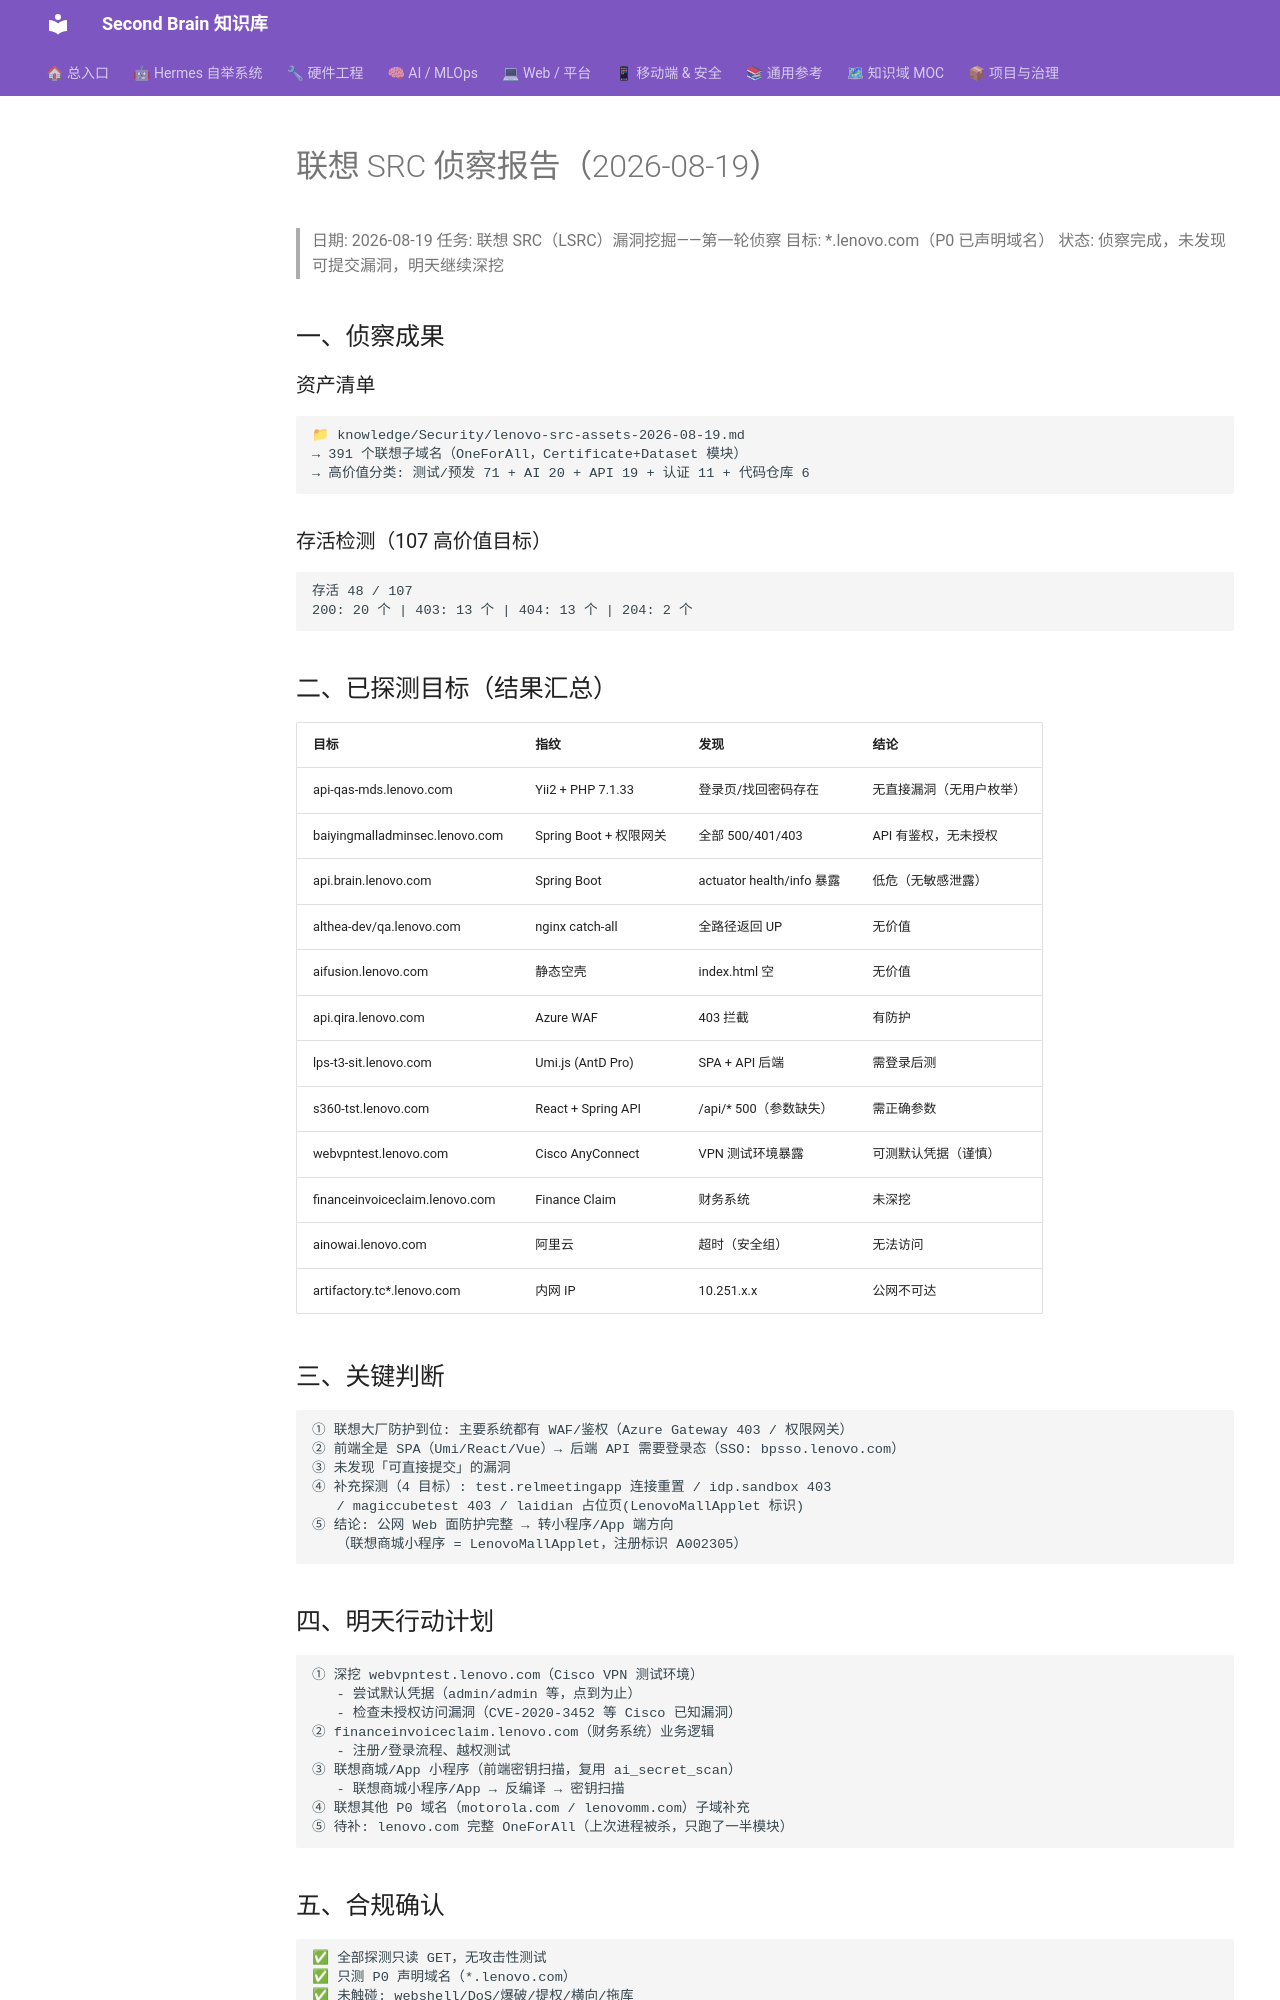

repository: mo9652962-ai/second-brain · page: kb/knowledge/Security/lenovo-src-recon-2026-08-19/index.html · generator: mkdocs

---
title: "联想 SRC 侦察报告（2026-08-19）"
type: note
domain: Security
status: active
tags: [knowledge/security]
source: null
date: 2026-08-19
---
# 联想 SRC 侦察报告（2026-08-19）

> 日期: 2026-08-19
> 任务: 联想 SRC（LSRC）漏洞挖掘——第一轮侦察
> 目标: *.lenovo.com（P0 已声明域名）
> 状态: 侦察完成，未发现可提交漏洞，明天继续深挖

## 一、侦察成果

### 资产清单
```
📁 knowledge/Security/lenovo-src-assets-2026-08-19.md
→ 391 个联想子域名（OneForAll，Certificate+Dataset 模块）
→ 高价值分类: 测试/预发 71 + AI 20 + API 19 + 认证 11 + 代码仓库 6
```

### 存活检测（107 高价值目标）
```
存活 48 / 107
200: 20 个 | 403: 13 个 | 404: 13 个 | 204: 2 个
```

## 二、已探测目标（结果汇总）

| 目标 | 指纹 | 发现 | 结论 |
|:---|:---|:---|:---|
| api-qas-mds.lenovo.com | Yii2 + PHP 7.1.33 | 登录页/找回密码存在 | 无直接漏洞（无用户枚举）|
| baiyingmalladminsec.lenovo.com | Spring Boot + 权限网关 | 全部 500/401/403 | API 有鉴权，无未授权 |
| api.brain.lenovo.com | Spring Boot | actuator health/info 暴露 | 低危（无敏感泄露）|
| althea-dev/qa.lenovo.com | nginx catch-all | 全路径返回 UP | 无价值 |
| aifusion.lenovo.com | 静态空壳 | index.html 空 | 无价值 |
| api.qira.lenovo.com | Azure WAF | 403 拦截 | 有防护 |
| lps-t3-sit.lenovo.com | Umi.js (AntD Pro) | SPA + API 后端 | 需登录后测 |
| s360-tst.lenovo.com | React + Spring API | /api/* 500（参数缺失）| 需正确参数 |
| webvpntest.lenovo.com | Cisco AnyConnect | VPN 测试环境暴露 | 可测默认凭据（谨慎）|
| financeinvoiceclaim.lenovo.com | Finance Claim | 财务系统 | 未深挖 |
| ainowai.lenovo.com | 阿里云 | 超时（安全组）| 无法访问 |
| artifactory.tc*.lenovo.com | 内网 IP | 10.251.x.x | 公网不可达 |

## 三、关键判断

```
① 联想大厂防护到位: 主要系统都有 WAF/鉴权（Azure Gateway 403 / 权限网关）
② 前端全是 SPA（Umi/React/Vue）→ 后端 API 需要登录态（SSO: bpsso.lenovo.com）
③ 未发现「可直接提交」的漏洞
④ 补充探测（4 目标）: test.relmeetingapp 连接重置 / idp.sandbox 403
   / magiccubetest 403 / laidian 占位页(LenovoMallApplet 标识)
⑤ 结论: 公网 Web 面防护完整 → 转小程序/App 端方向
   （联想商城小程序 = LenovoMallApplet，注册标识 A002305）
```
